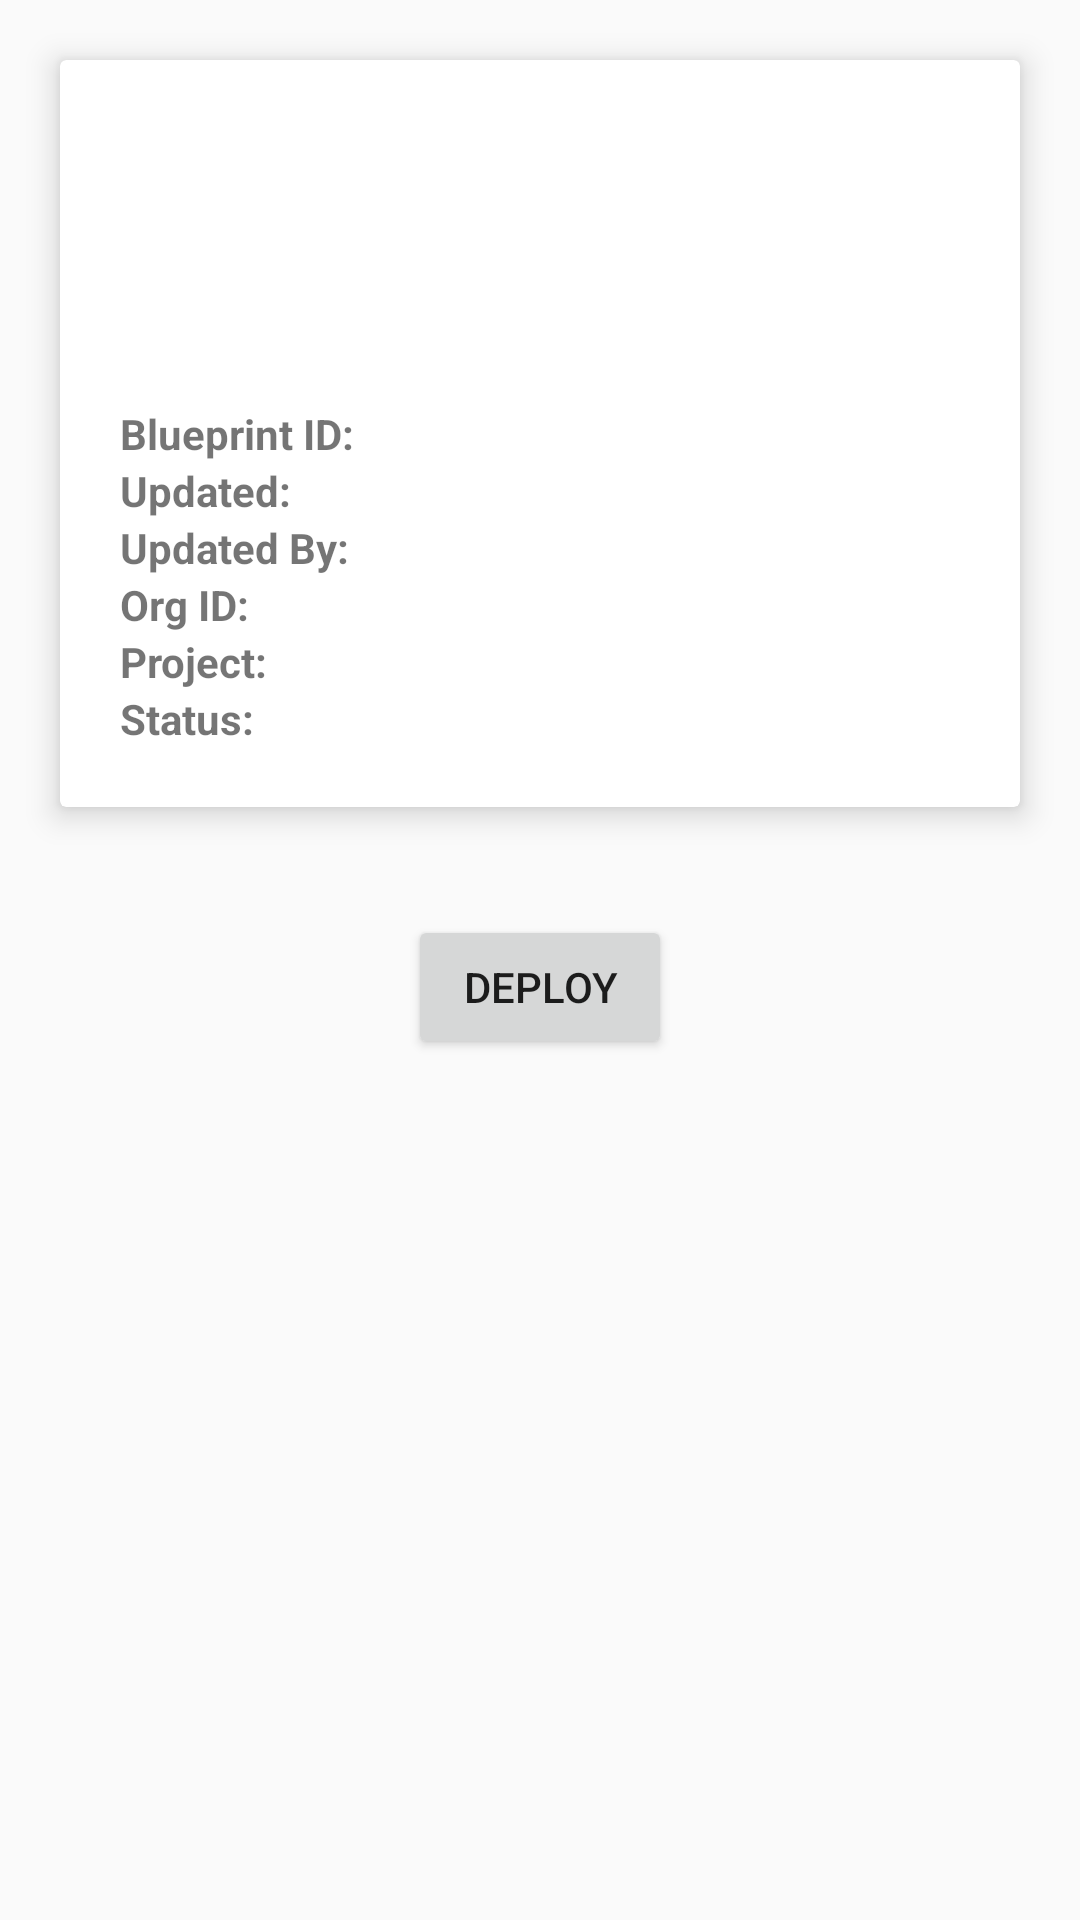

Here is an Android app screen rendered from its layout file. Give the layout XML and the strings, colors and styles it references.
<!-- AndroidManifest.xml: application theme AppTheme -->
<!-- res/layout/activity_blueprint.xml -->
<?xml version="1.0" encoding="utf-8"?>
<LinearLayout xmlns:android="http://schemas.android.com/apk/res/android"
    xmlns:tools="http://schemas.android.com/tools"
    android:layout_width="match_parent"
    android:layout_height="match_parent"
    xmlns:app="http://schemas.android.com/apk/res-auto"
    android:orientation="vertical"
    android:gravity="center_horizontal"
    android:layout_margin="16dp"
    tools:context=".ui.main.BlueprintActivity">

    <androidx.cardview.widget.CardView
        android:layout_width="match_parent"
        android:layout_height="wrap_content"
        android:layout_margin="20dp"
        app:cardElevation="6dp"
        app:contentPadding="4dp">

        <LinearLayout
            android:layout_width="wrap_content"
            android:layout_height="wrap_content"
            android:orientation="vertical"
            android:layout_margin="16dp">

            <TextView
                android:id="@+id/blueprint_name"
                android:layout_width="match_parent"
                android:layout_height="wrap_content"
                android:layout_gravity="center"
                android:gravity="center|top"
                android:layoutDirection="ltr"
                android:paddingTop="10dp"
                android:paddingBottom="5dp"
                android:textAlignment="center"
                android:textSize="36sp"
                android:textStyle="bold" />

            <TextView
                android:id="@+id/bp_description"
                android:layout_width="wrap_content"
                android:layout_height="wrap_content"
                android:layout_gravity="center"
                android:paddingBottom="10dp"
                android:textSize="16sp"
                android:textStyle="italic" />

            <TableLayout
                android:layout_width="wrap_content"
                android:layout_height="wrap_content"
                android:layout_gravity="center">

                <TableRow
                    android:layout_width="match_parent"
                    android:layout_height="match_parent">

                    <TextView
                        android:id="@+id/bp_id_heading"
                        android:layout_width="wrap_content"
                        android:layout_height="wrap_content"
                        android:text="Blueprint ID: "
                        android:textStyle="bold"/>

                    <TextView
                        android:id="@+id/bp_id"
                        android:layout_width="wrap_content"
                        android:layout_height="wrap_content" />

                </TableRow>

                <TableRow
                    android:layout_width="match_parent"
                    android:layout_height="match_parent">

                    <TextView
                        android:id="@+id/bp_updated_heading"
                        android:layout_height="wrap_content"
                        android:layout_width="wrap_content"
                        android:text="Updated:"
                        android:textStyle="bold" />

                    <TextView
                        android:id="@+id/bp_updated"
                        android:layout_width="match_parent"
                        android:layout_height="wrap_content" />

                </TableRow>

                <TableRow
                    android:layout_width="match_parent"
                    android:layout_height="match_parent">

                    <TextView
                        android:id="@+id/bp_updated_by_heading"
                        android:layout_height="wrap_content"
                        android:layout_width="wrap_content"
                        android:text="Updated By:"
                        android:textStyle="bold" />

                    <TextView
                        android:id="@+id/bp_updated_by"
                        android:layout_width="match_parent"
                        android:layout_height="wrap_content" />

                </TableRow>

                <TableRow
                    android:layout_width="match_parent"
                    android:layout_height="match_parent">

                    <TextView
                        android:id="@+id/bp_org_id_heading"
                        android:layout_height="wrap_content"
                        android:layout_width="wrap_content"
                        android:text="Org ID:"
                        android:textStyle="bold" />

                    <TextView
                        android:id="@+id/bp_org_id"
                        android:layout_width="match_parent"
                        android:layout_height="wrap_content" />

                </TableRow>

                <TableRow
                    android:layout_width="match_parent"
                    android:layout_height="match_parent">

                    <TextView
                        android:id="@+id/bp_project_name_heading"
                        android:layout_height="wrap_content"
                        android:layout_width="wrap_content"
                        android:text="Project:"
                        android:textStyle="bold" />

                    <TextView
                        android:id="@+id/bp_project_name"
                        android:layout_width="match_parent"
                        android:layout_height="wrap_content" />

                </TableRow>

                <TableRow
                    android:layout_width="match_parent"
                    android:layout_height="match_parent">

                    <TextView
                        android:id="@+id/bp_status_heading"
                        android:layout_height="wrap_content"
                        android:layout_width="wrap_content"
                        android:text="Status:"
                        android:textStyle="bold" />

                    <TextView
                        android:id="@+id/bp_status"
                        android:layout_width="match_parent"
                        android:layout_height="wrap_content" />

                </TableRow>

            </TableLayout>

        </LinearLayout>

    </androidx.cardview.widget.CardView>

    <Button
        android:id="@+id/deployButton"
        android:layout_width="wrap_content"
        android:layout_height="wrap_content"
        android:layout_margin="16dp"
        android:elevation="@dimen/card_elevation"
        android:text="Deploy" />

</LinearLayout>
<!-- resources referenced by this layout -->
<resources>
  <dimen name="card_elevation">6dp</dimen>
  <style name="AppTheme" parent="Theme.MaterialComponents.DayNight.DarkActionBar.Bridge">
          
          <item name="colorPrimary">@color/colorPrimary</item>
          <item name="colorPrimaryDark">@color/colorPrimaryDark</item>
          <item name="colorAccent">@color/colorAccent</item>
      </style>
  <color name="colorPrimary">#0065AB</color>
  <color name="colorPrimaryDark">#003D79</color>
  <color name="colorAccent">#60B515</color>
</resources>
